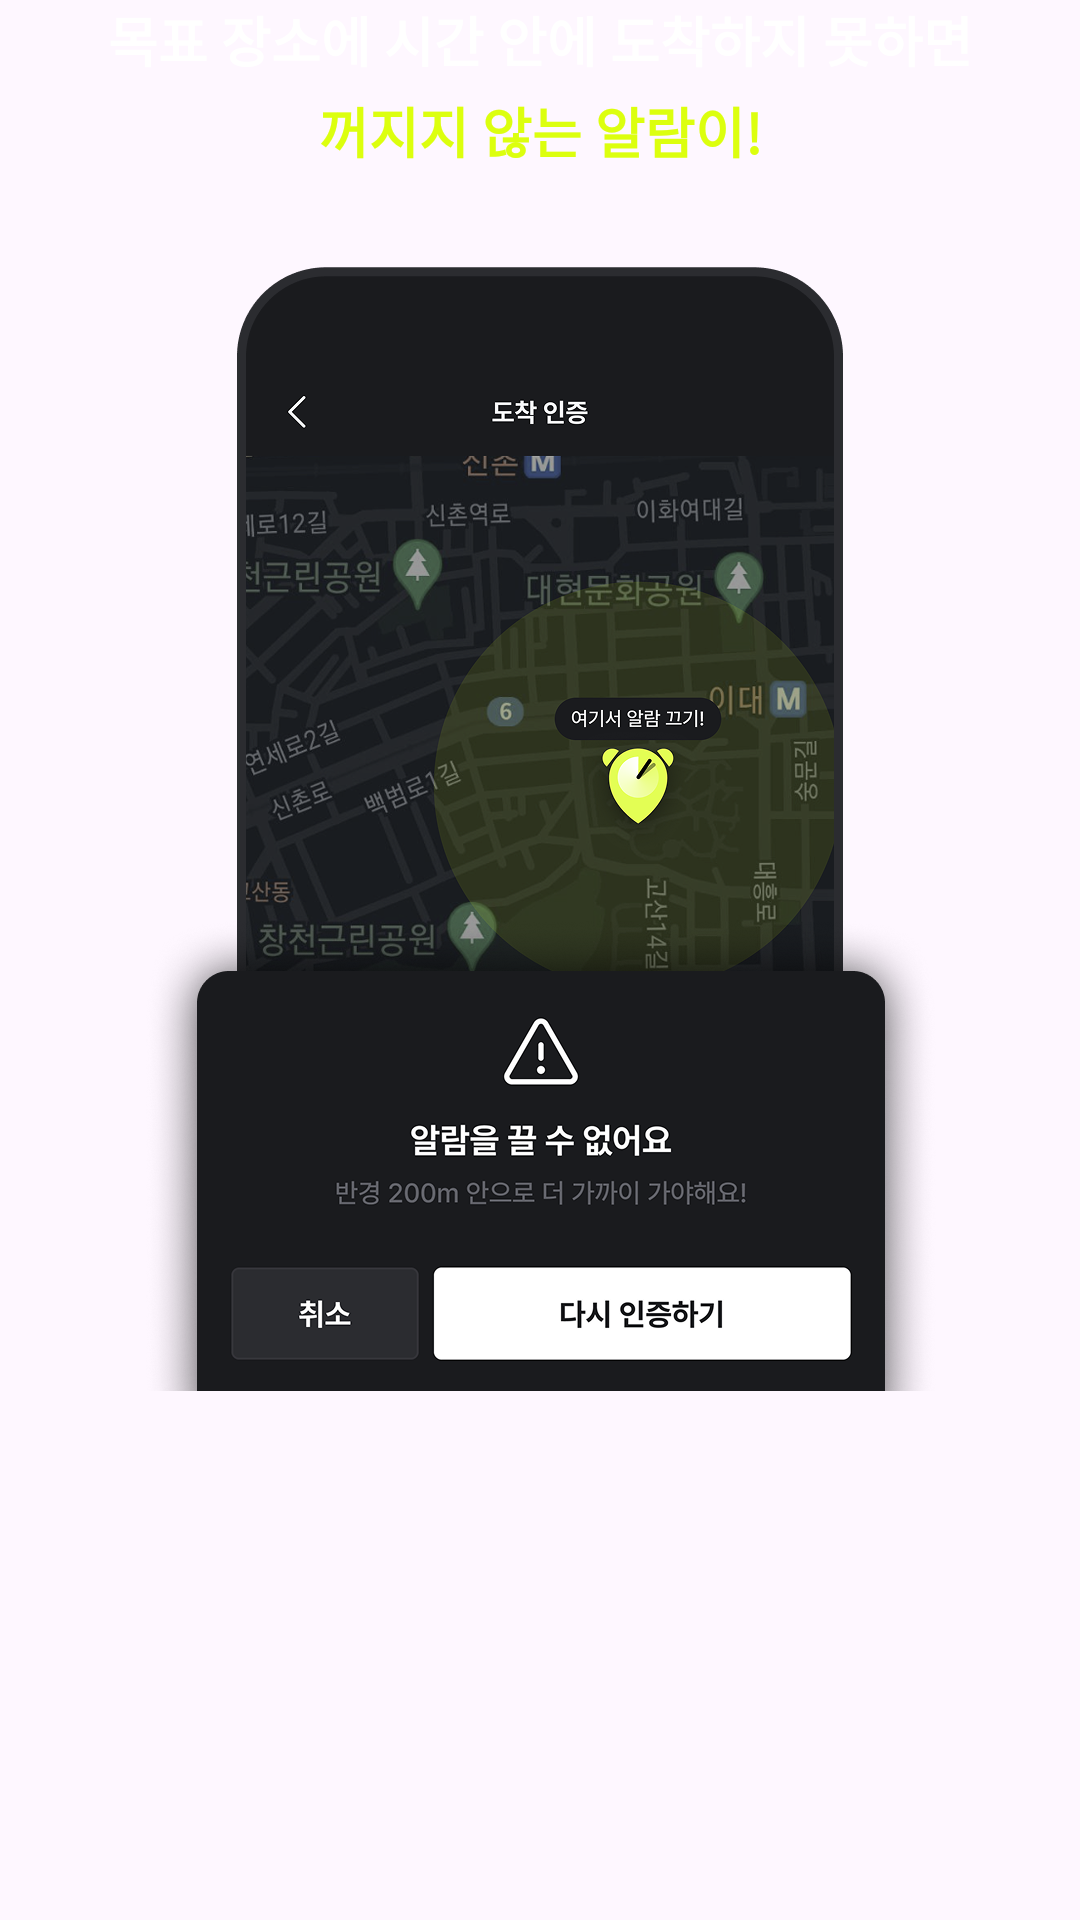

Android layout source for this screen:
<!-- AndroidManifest.xml: application theme Theme.Akuma -->
<!-- res/layout/fragment_onboarding_third.xml -->
<?xml version="1.0" encoding="utf-8"?>
<androidx.constraintlayout.widget.ConstraintLayout xmlns:android="http://schemas.android.com/apk/res/android"
    xmlns:app="http://schemas.android.com/apk/res-auto"
    xmlns:tools="http://schemas.android.com/tools"
    android:layout_width="match_parent"
    android:layout_height="match_parent"
    tools:context=".onboarding.fragment.OnboardingThirdFragment">

    <TextView
        android:id="@+id/tvThirdOnboardingTitle"
        style="@style/subtitle3_b_18"
        android:layout_width="wrap_content"
        android:layout_height="wrap_content"
        android:text="@string/third_onboarding_title"
        android:textColor="@color/white"
        app:layout_constraintEnd_toEndOf="parent"
        app:layout_constraintStart_toStartOf="parent"
        app:layout_constraintTop_toTopOf="parent" />

    <TextView
        android:id="@+id/tvThirdOnboardingSubTitle"
        style="@style/subtitle3_b_18"
        android:layout_width="wrap_content"
        android:layout_height="wrap_content"
        android:layout_marginTop="4dp"
        android:text="@string/third_onboarding_subtitle"
        android:textColor="@color/lemon_400"
        app:layout_constraintEnd_toEndOf="parent"
        app:layout_constraintStart_toStartOf="parent"
        app:layout_constraintTop_toBottomOf="@+id/tvThirdOnboardingTitle" />

    <ImageView
        android:id="@+id/ivThirdOnboardingBackground"
        android:layout_width="wrap_content"
        android:layout_height="wrap_content"
        android:layout_marginTop="32dp"
        android:src="@drawable/bg_third_onboarding"
        app:layout_constraintEnd_toEndOf="parent"
        app:layout_constraintStart_toStartOf="parent"
        app:layout_constraintTop_toBottomOf="@+id/tvThirdOnboardingSubTitle" />

    <ImageView
        android:layout_width="wrap_content"
        android:layout_height="wrap_content"
        android:layout_marginTop="112dp"
        android:src="@drawable/bg_third_onboarding_other"
        app:layout_constraintBottom_toBottomOf="@+id/ivThirdOnboardingBackground"
        app:layout_constraintEnd_toEndOf="parent"
        app:layout_constraintStart_toStartOf="parent" />

</androidx.constraintlayout.widget.ConstraintLayout>
<!-- resources referenced by this layout -->
<resources>
  <color name="lemon_400">#DCFF0E</color>
  <color name="white">#FFFFFF</color>
  <!-- drawable bg_third_onboarding: png bitmap (drawable-hdpi, 117565 bytes) -->
  <!-- drawable bg_third_onboarding_other: png bitmap (drawable-hdpi, 39778 bytes) -->
  <string name="third_onboarding_subtitle">꺼지지 않는 알람이!</string>
  <string name="third_onboarding_title">목표 장소에 시간 안에 도착하지 못하면</string>
  <style name="subtitle3_b_18" parent="TextAppearance.Material3.TitleLarge">
          <item name="android:textSize">18dp</item>
          <item name="android:textStyle">bold</item>
          <item name="android:lineSpacingMultiplier">1.5</item>
          <item name="android:letterSpacing">0</item>
          <item name="fontFamily">@font/pretendard_bold</item>
      </style>
  <style name="Theme.Akuma" parent="Base.Theme.Akuma" />
  <style name="Base.Theme.Akuma" parent="Theme.Material3.DayNight.NoActionBar">
          
          
      </style>
</resources>
